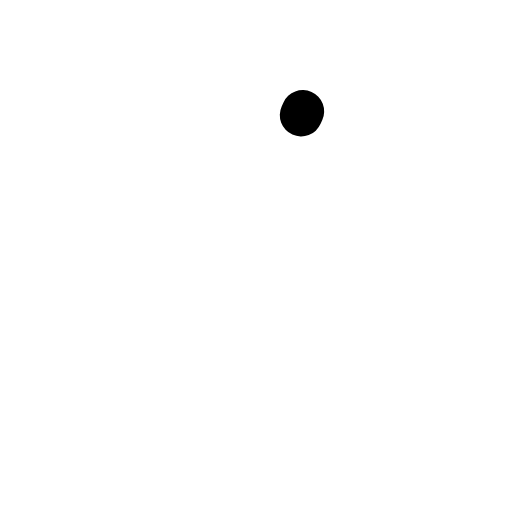
t = 0.00 s
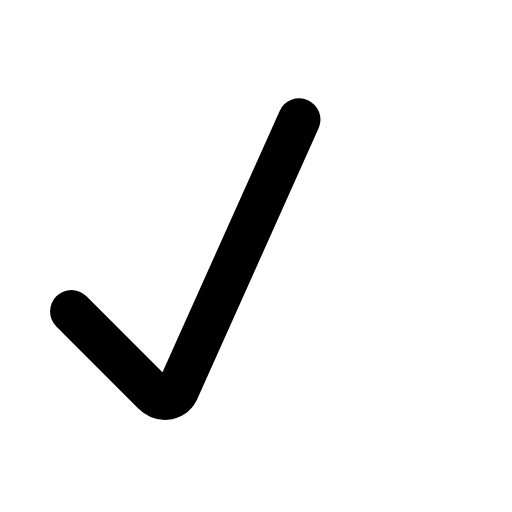
t = 0.32 s
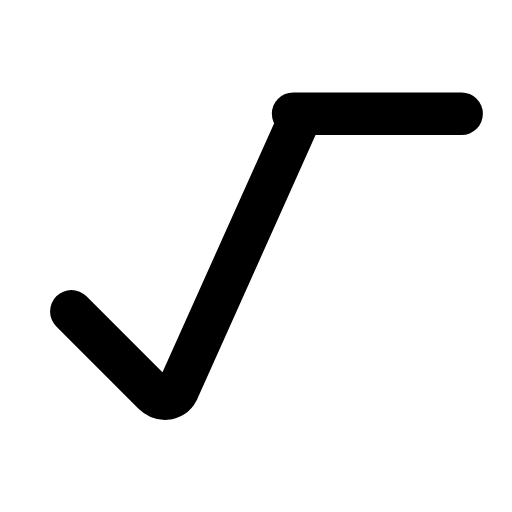
t = 0.58 s
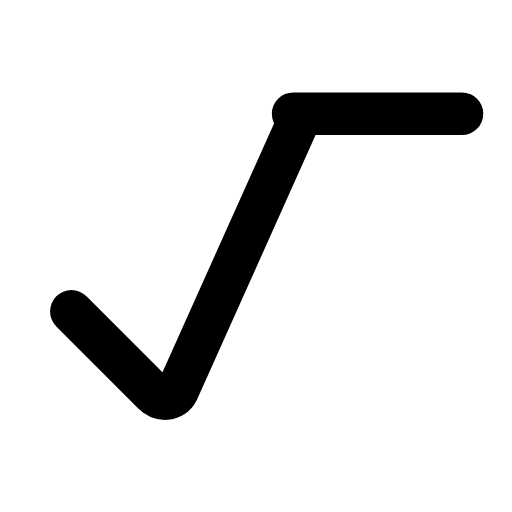
t = 0.88 s
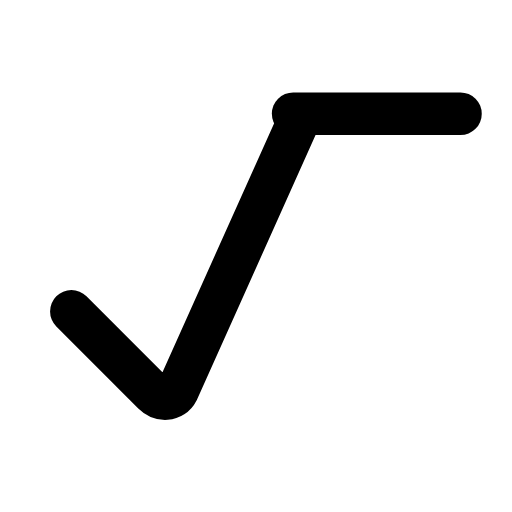
t = 1.20 s
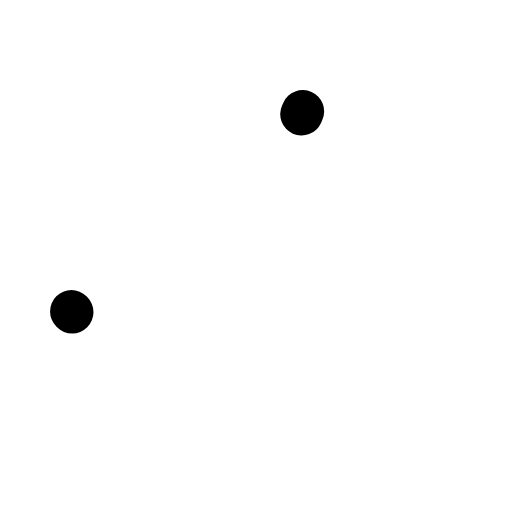
t = 1.49 s

The animated SVG that drew these frames (rendered in a browser with its animation timeline set to each time). Animation: 2 SMIL elements (animate=2); one cycle of 1.80 s, repeats indefinitely.

<svg xmlns="http://www.w3.org/2000/svg" width="24" height="24" viewBox="0 0 24 24" fill="none"><g transform="translate(-1.625 0.135) scale(1.13)"><path stroke="currentColor" stroke-width="1.77" stroke-linecap="round" stroke-linejoin="round" fill="none" d="M4.4 12.8L7.8 16.2C8.1 16.5 8.6 16.5 8.8 16.1L14 4.5" pathLength="1" stroke-dasharray="1"><animate attributeName="stroke-dashoffset" values="1;1;0;0;0;0;1;1;1" keyTimes="0;0.063;0.2475;0.45;0.6;0.735;0.858;0.9;1" dur="1.8s" repeatCount="indefinite" calcMode="spline" keySplines="0.16 1 0.3 1;0.16 1 0.3 1;0.16 1 0.3 1;0.16 1 0.3 1;0.16 1 0.3 1;0.16 1 0.3 1;0.16 1 0.3 1;0.16 1 0.3 1"/></path><line stroke="currentColor" stroke-width="1.77" stroke-linecap="round" stroke-linejoin="round" fill="none" x1="13.6" x2="20.6" y1="4.6" y2="4.6" stroke-dasharray="7"><animate attributeName="stroke-dashoffset" values="7;7;0;0;0;0;7;7;7" keyTimes="0;0.234;0.351;0.45;0.6;0.666;0.744;0.9;1" dur="1.8s" repeatCount="indefinite" calcMode="spline" keySplines="0.16 1 0.3 1;0.16 1 0.3 1;0.16 1 0.3 1;0.16 1 0.3 1;0.16 1 0.3 1;0.16 1 0.3 1;0.16 1 0.3 1;0.16 1 0.3 1"/></line></g></svg>
